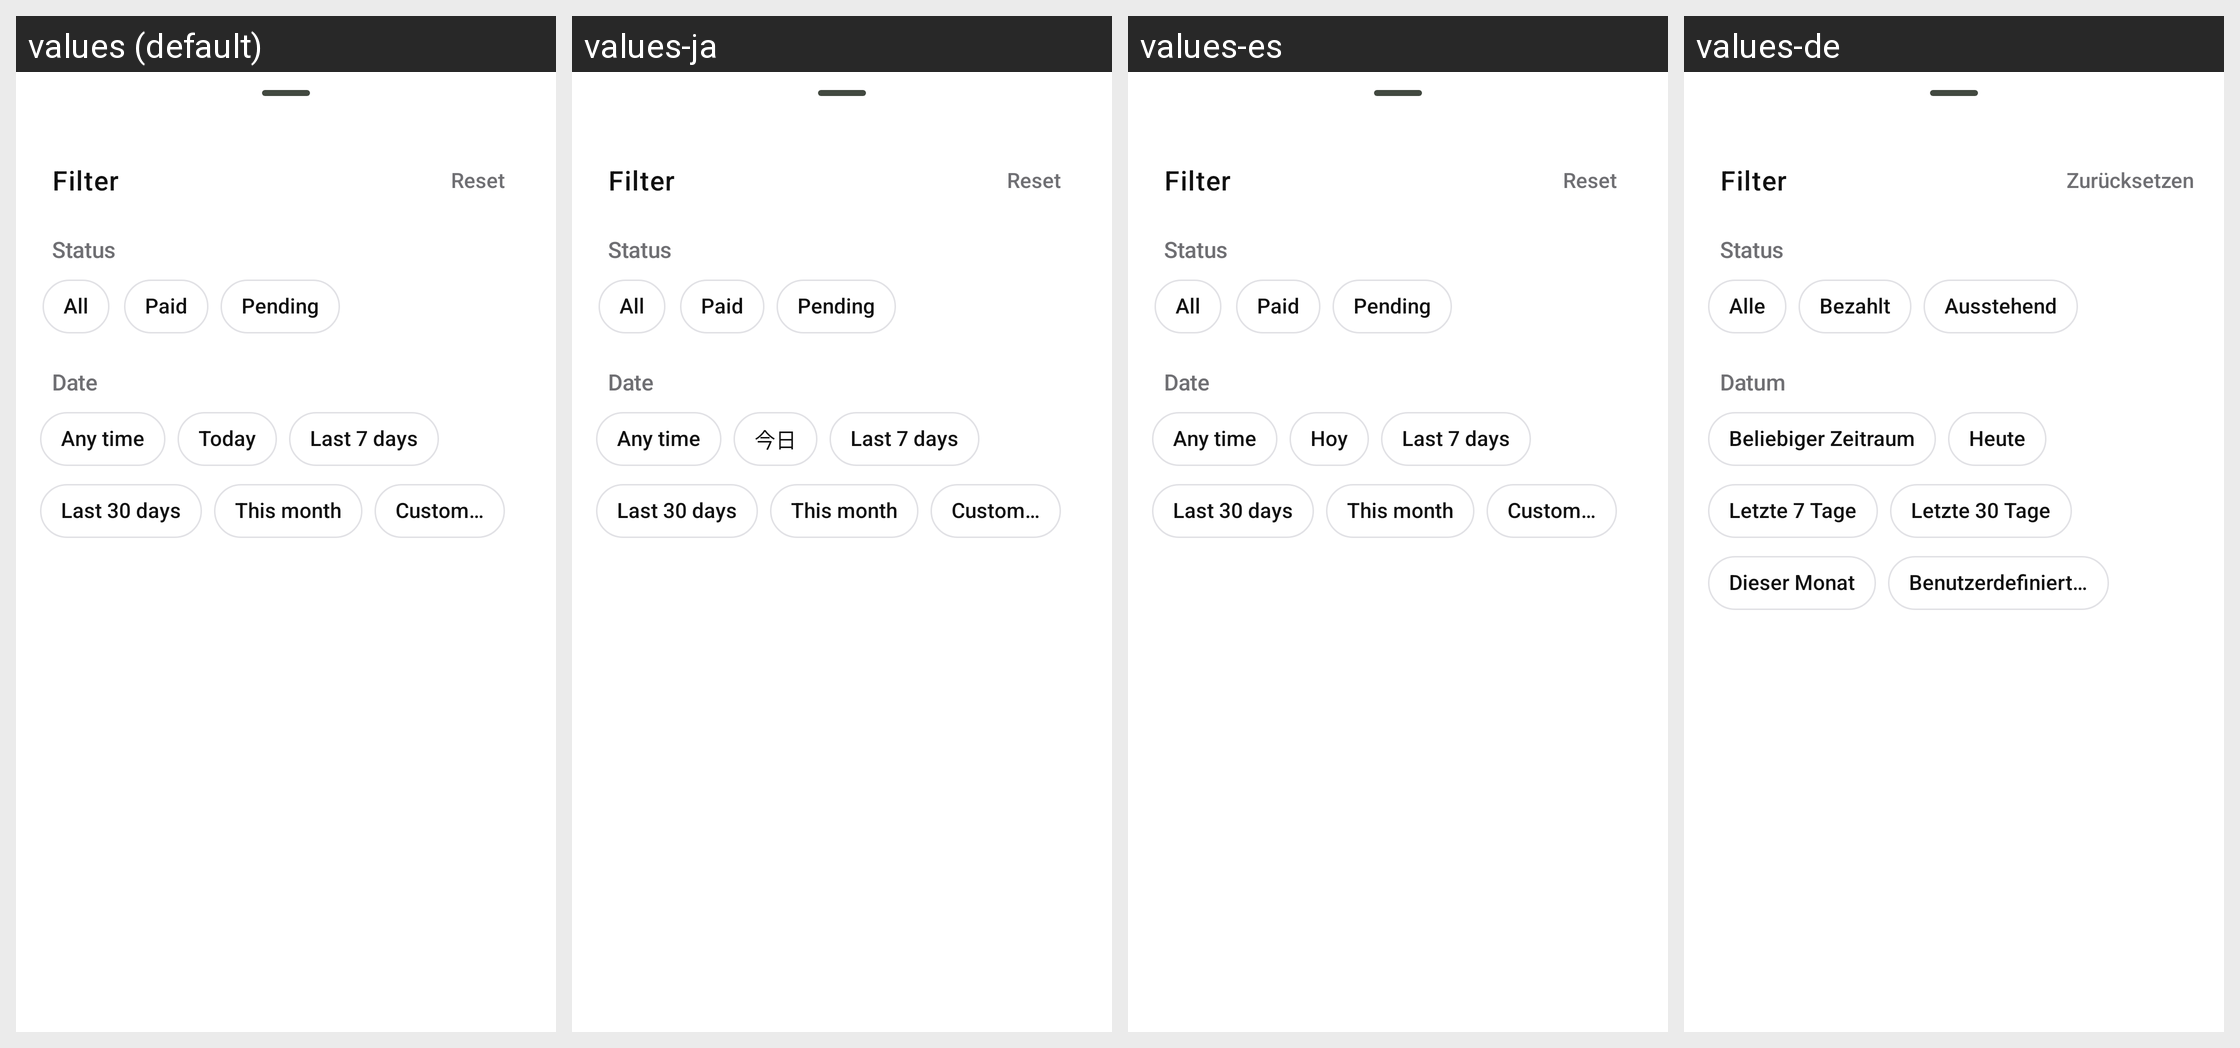

The Android screen above is rendered under several locales of the same app. Produce the string resources it draws, with the default and per-locale values.
Android screen res/layout/sheet_history_filter.xml rendered under 4 locales, left to right: values (default), values-ja, values-es, values-de. Device: Nexus 5 (rendered at 1080×1920; each locale shown at half size, 540×960, under a caption strip naming it); theme Theme.Numo.
Other locales in the repository, not shown: values-fr, values-it, values-ko, values-pt.
Strings drawn on this screen, with the default value and each locale's value (text and hints the layout hard-codes, and strings that could not be matched under every locale, appear in the picture but are not listed):

history_filter_button
  values: Filter
  values-ja: Filter  [not translated; the default value is used]
  values-es: Filter  [not translated; the default value is used]
  values-de: Filter

history_filter_reset
  values: Reset
  values-ja: Reset  [not translated; the default value is used]
  values-es: Reset  [not translated; the default value is used]
  values-de: Zurücksetzen

history_filter_status
  values: Status
  values-ja: Status  [not translated; the default value is used]
  values-es: Status  [not translated; the default value is used]
  values-de: Status

history_filter_status_all
  values: All
  values-ja: All  [not translated; the default value is used]
  values-es: All  [not translated; the default value is used]
  values-de: Alle

history_filter_status_paid
  values: Paid
  values-ja: Paid  [not translated; the default value is used]
  values-es: Paid  [not translated; the default value is used]
  values-de: Bezahlt

history_filter_status_pending
  values: Pending
  values-ja: Pending  [not translated; the default value is used]
  values-es: Pending  [not translated; the default value is used]
  values-de: Ausstehend

history_filter_date
  values: Date
  values-ja: Date  [not translated; the default value is used]
  values-es: Date  [not translated; the default value is used]
  values-de: Datum

history_filter_date_any
  values: Any time
  values-ja: Any time  [not translated; the default value is used]
  values-es: Any time  [not translated; the default value is used]
  values-de: Beliebiger Zeitraum

history_filter_date_today
  values: Today
  values-ja: 今日
  values-es: Hoy
  values-de: Heute

history_filter_date_last_7_days
  values: Last 7 days
  values-ja: Last 7 days  [not translated; the default value is used]
  values-es: Last 7 days  [not translated; the default value is used]
  values-de: Letzte 7 Tage

history_filter_date_last_30_days
  values: Last 30 days
  values-ja: Last 30 days  [not translated; the default value is used]
  values-es: Last 30 days  [not translated; the default value is used]
  values-de: Letzte 30 Tage

history_filter_date_this_month
  values: This month
  values-ja: This month  [not translated; the default value is used]
  values-es: This month  [not translated; the default value is used]
  values-de: Dieser Monat

history_filter_date_custom_option
  values: Custom…
  values-ja: Custom…  [not translated; the default value is used]
  values-es: Custom…  [not translated; the default value is used]
  values-de: Benutzerdefiniert…
